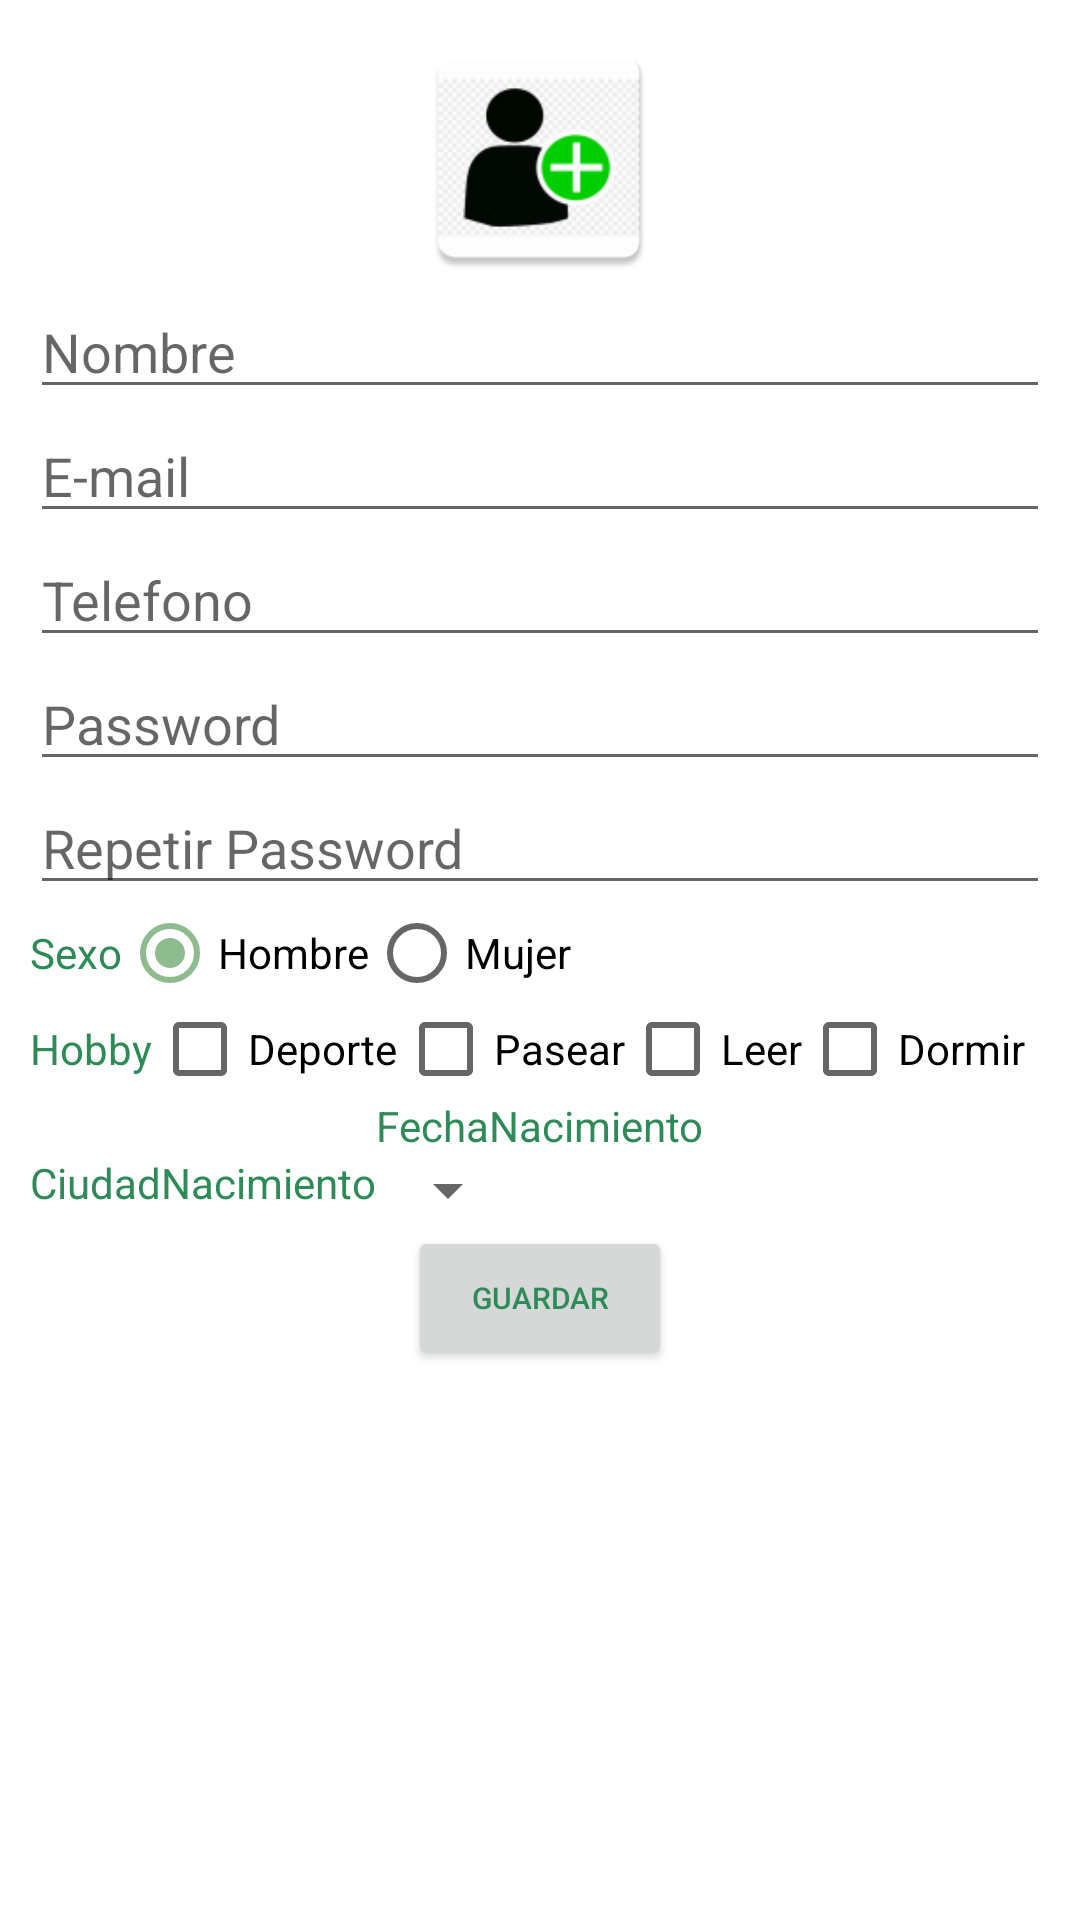

Write the Android layout XML for this screen, with the resource values it uses.
<!-- AndroidManifest.xml: application theme AppTheme -->
<!-- res/layout/activity_register.xml -->
<?xml version="1.0" encoding="utf-8"?>
<androidx.constraintlayout.widget.ConstraintLayout xmlns:android="http://schemas.android.com/apk/res/android"
    xmlns:app="http://schemas.android.com/apk/res-auto"
    xmlns:tools="http://schemas.android.com/tools"
    android:layout_width="match_parent"
    android:layout_height="match_parent"
    tools:context=".MainActivity">

    <LinearLayout
        android:layout_width="match_parent"
        android:layout_height="match_parent"
        android:background="@color/white"
        android:orientation="vertical"
        android:padding="10dp"
        tools:layout_editor_absoluteX="43dp"
        tools:layout_editor_absoluteY="10dp">

        <ImageView
            android:id="@+id/imageView"
            android:layout_width="169dp"
            android:layout_height="85dp"
            android:layout_gravity="center_horizontal"
            app:srcCompat="@mipmap/ic_action_userregister" />



        <EditText
            android:id="@+id/etNom"
            android:layout_width="match_parent"
            android:layout_height="wrap_content"
            android:hint="@string/Nombre"
            android:inputType="textPersonName"></EditText>

        <EditText
            android:id="@+id/etEmail"
            android:layout_width="match_parent"
            android:layout_height="wrap_content"
            android:hint="@string/Email"
            android:inputType="textEmailAddress"></EditText>


        <EditText
            android:id="@+id/etTel"
            android:layout_width="match_parent"
            android:layout_height="wrap_content"
            android:hint="@string/Telefono"
            android:inputType="number"></EditText>

        <EditText
            android:id="@+id/etPass"
            android:layout_width="match_parent"
            android:layout_height="wrap_content"
            android:hint="@string/Password"
            android:inputType="textPassword"></EditText>

        <EditText
            android:id="@+id/etPass1"
            android:layout_width="match_parent"
            android:layout_height="wrap_content"
            android:hint="@string/RepPassword"
            android:inputType="textPassword"></EditText>

        <RadioGroup
            android:id="@+id/radioG"
            android:layout_width="wrap_content"
            android:layout_height="wrap_content"
            android:checkedButton="@id/Hombre"
            android:gravity="center"
            android:orientation="horizontal">


            <TextView
                android:layout_width="match_parent"
                android:layout_height="wrap_content"
                android:text="@string/Sexo"
                android:textColor="@color/seagreen"></TextView>

            <RadioButton
                android:id="@+id/Hombre"
                android:layout_width="wrap_content"
                android:layout_height="wrap_content"
                android:layout_weight="1"
                android:text="@string/Hombre" />

            <RadioButton
                android:id="@+id/Mujer"
                android:layout_width="wrap_content"
                android:layout_height="wrap_content"
                android:layout_weight="1"
                android:text="@string/Mujer" />
        </RadioGroup>

        <LinearLayout
            android:layout_width="wrap_content"
            android:layout_height="wrap_content"
            android:orientation="horizontal">

            <TextView
                android:layout_width="match_parent"
                android:layout_height="wrap_content"
                android:text="@string/Hobby"
                android:textColor="@color/seagreen"></TextView>

            <CheckBox
                android:id="@+id/Hobby1"
                android:layout_width="wrap_content"
                android:layout_height="wrap_content"
                android:text="@string/Deporte" />

            <CheckBox
                android:id="@+id/Hobby2"
                android:layout_width="wrap_content"
                android:layout_height="wrap_content"
                android:text="@string/Pasear" />

            <CheckBox
                android:id="@+id/Hobby3"
                android:layout_width="wrap_content"
                android:layout_height="wrap_content"
                android:text="@string/Leer" />

            <CheckBox
                android:id="@+id/Hobby4"
                android:layout_width="wrap_content"
                android:layout_height="wrap_content"
                android:text="@string/Dormir" />

        </LinearLayout>

        <TextView
            android:id="@+id/tvFecha"
            android:layout_width="wrap_content"
            android:layout_height="wrap_content"
            android:layout_gravity="center"
            android:text="@string/FechaNacimiento"
            android:textColor="@color/seagreen"></TextView>

        <LinearLayout
            android:layout_width="wrap_content"
            android:layout_height="wrap_content"
            android:orientation="horizontal">

            <TextView
                android:layout_width="wrap_content"
                android:layout_height="wrap_content"
                android:text="@string/CiudadNacimiento"
                android:textColor="@color/seagreen"></TextView>

            <Spinner
                android:id="@+id/spiLN"
                android:layout_width="wrap_content"
                android:layout_height="wrap_content"></Spinner>
        </LinearLayout>

        <Button
            android:id="@+id/Boton"
            android:layout_width="wrap_content"
            android:layout_height="wrap_content"
            android:layout_gravity="center_horizontal"
            android:text="@string/Guardar"
            android:textColor="@color/seagreen"
            android:textSize="10dp"></Button>



    </LinearLayout>
</androidx.constraintlayout.widget.ConstraintLayout>
<!-- resources referenced by this layout -->
<resources>
  <item name="seagreen" type="color">#2e8b57</item>
  <item name="white" type="color">#ffffff</item>
  <!-- mipmap ic_action_userregister: png bitmap (mipmap-hdpi, 3235 bytes) -->
  <string name="CiudadNacimiento">CiudadNacimiento</string>
  <string name="Deporte">Deporte</string>
  <string name="Dormir">Dormir</string>
  <string name="Email">E-mail</string>
  <string name="FechaNacimiento">FechaNacimiento</string>
  <string name="Guardar">Guardar</string>
  <string name="Hobby">Hobby</string>
  <string name="Hombre">Hombre</string>
  <string name="Leer">Leer</string>
  <string name="Mujer">Mujer</string>
  <string name="Nombre">Nombre</string>
  <string name="Pasear">Pasear</string>
  <string name="Password">Password</string>
  <string name="RepPassword">Repetir Password</string>
  <string name="Sexo">Sexo</string>
  <string name="Telefono">Telefono</string>
  <style name="AppTheme" parent="Theme.AppCompat.Light.DarkActionBar">
          
          <item name="colorPrimary">@color/seagreen</item>
          <item name="colorPrimaryDark">@color/black</item>
          <item name="colorAccent">@color/darkseagreen</item>
      </style>
  <item name="black" type="color">#000000</item>
  <item name="darkseagreen" type="color">#8fbc8f</item>
</resources>
